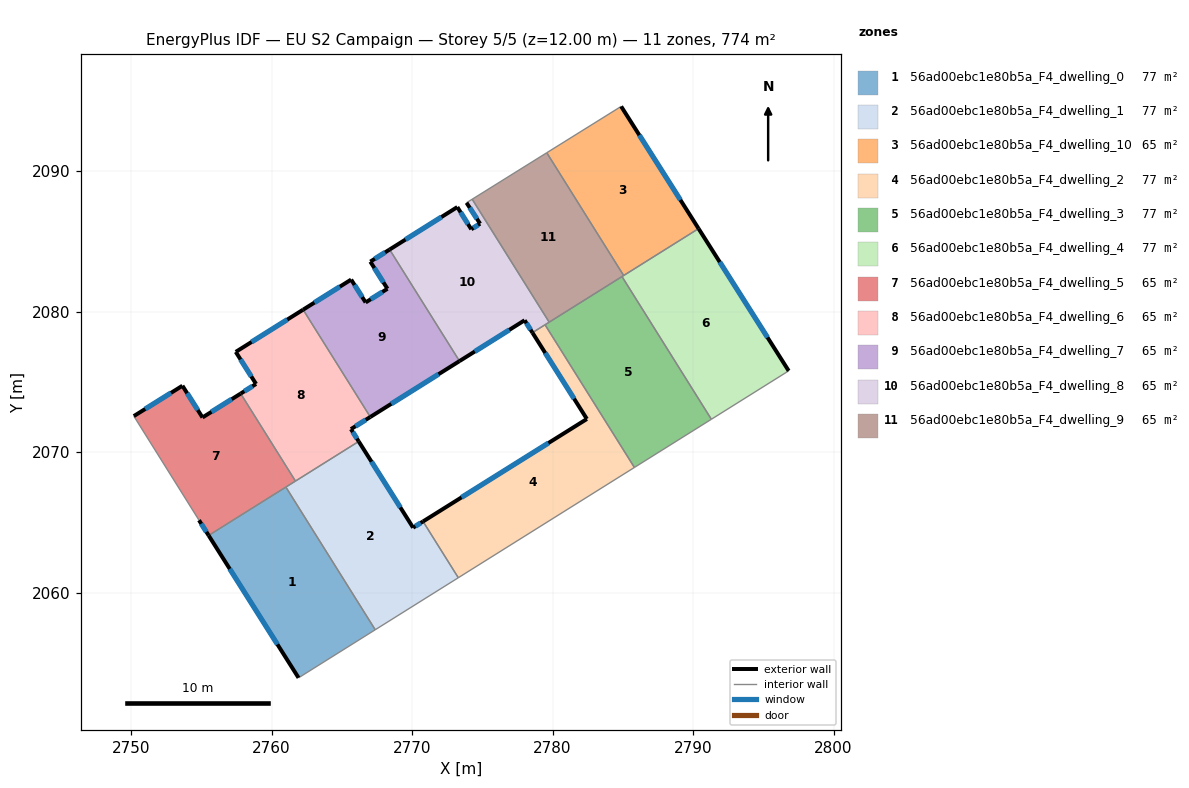
=== STOREY PLAN SPEC (per zone: floor XY polygon, exterior-wall plan segments, windows/doors) ===
zone 1: 56ad00ebc1e80b5a_F4_dwelling_0  (77.4 m²)
  floor: (2761.02, 2067.53) (2767.38, 2057.37) (2761.92, 2053.95) (2755.52, 2064.08)
  exterior wall: (2755.52, 2064.08) – (2761.92, 2053.95)  [12.0 m]
    window: (2757.03, 2061.70) – (2760.42, 2056.33)  [10.1 m²]
  interior walls: 3
zone 2: 56ad00ebc1e80b5a_F4_dwelling_1  (77.4 m²)
  floor: (2770.78, 2065.08) (2773.29, 2061.07) (2767.38, 2057.37) (2761.02, 2067.53) (2766.21, 2070.77) (2770.08, 2064.64)
  exterior wall: (2770.08, 2064.64) – (2766.21, 2070.77)  [7.3 m]
    window: (2769.17, 2066.08) – (2767.12, 2069.33)  [6.1 m²]
  exterior wall: (2770.78, 2065.08) – (2770.08, 2064.64)  [0.8 m]
    window: (2770.62, 2064.97) – (2770.24, 2064.74)  [0.7 m²]
  interior walls: 5
zone 3: 56ad00ebc1e80b5a_F4_dwelling_10  (64.5 m²)
  floor: (2784.88, 2094.62) (2790.39, 2085.92) (2785.06, 2082.58) (2779.59, 2091.32)
  exterior wall: (2790.39, 2085.92) – (2784.88, 2094.62)  [10.3 m]
    window: (2789.10, 2087.96) – (2786.18, 2092.57)  [8.7 m²]
  interior walls: 3
zone 4: 56ad00ebc1e80b5a_F4_dwelling_2  (77.4 m²)
  floor: (2779.47, 2079.08) (2785.83, 2068.92) (2773.29, 2061.07) (2770.78, 2065.08) (2782.44, 2072.37) (2778.57, 2078.51)
  exterior wall: (2782.44, 2072.37) – (2770.78, 2065.08)  [13.8 m]
    window: (2779.71, 2070.66) – (2773.52, 2066.79)  [11.6 m²]
  exterior wall: (2778.57, 2078.51) – (2782.44, 2072.37)  [7.3 m]
    window: (2779.48, 2077.07) – (2781.53, 2073.81)  [6.1 m²]
  interior walls: 4
zone 5: 56ad00ebc1e80b5a_F4_dwelling_3  (77.4 m²)
  floor: (2784.94, 2082.51) (2791.30, 2072.35) (2785.83, 2068.92) (2779.47, 2079.08)
  interior walls: 5
zone 6: 56ad00ebc1e80b5a_F4_dwelling_4  (77.4 m²)
  floor: (2790.39, 2085.92) (2796.81, 2075.80) (2791.30, 2072.35) (2784.94, 2082.51)
  exterior wall: (2796.81, 2075.80) – (2790.39, 2085.92)  [12.0 m]
    window: (2795.30, 2078.17) – (2791.90, 2083.54)  [10.1 m²]
  interior walls: 4
zone 7: 56ad00ebc1e80b5a_F4_dwelling_5  (64.5 m²)
  floor: (2757.80, 2074.18) (2761.70, 2067.95) (2755.52, 2064.08) (2754.84, 2065.17) (2750.20, 2072.58) (2753.66, 2074.74) (2755.09, 2072.48)
  exterior wall: (2757.80, 2074.18) – (2755.09, 2072.48)  [3.2 m]
    window: (2757.17, 2073.78) – (2755.73, 2072.88)  [2.7 m²]
  exterior wall: (2754.84, 2065.17) – (2755.52, 2064.08)  [1.3 m]
    window: (2755.00, 2064.91) – (2755.36, 2064.34)  [1.1 m²]
  exterior wall: (2753.66, 2074.74) – (2750.20, 2072.58)  [4.1 m]
    window: (2752.85, 2074.23) – (2751.01, 2073.08)  [3.4 m²]
  exterior wall: (2755.09, 2072.48) – (2753.66, 2074.74)  [2.7 m]
    window: (2754.75, 2073.01) – (2753.99, 2074.21)  [2.3 m²]
  interior walls: 4
zone 8: 56ad00ebc1e80b5a_F4_dwelling_6  (64.5 m²)
  floor: (2762.25, 2080.15) (2767.03, 2072.51) (2765.65, 2071.65) (2766.21, 2070.77) (2761.70, 2067.95) (2757.80, 2074.18) (2758.90, 2074.86) (2757.46, 2077.15)
  exterior wall: (2765.65, 2071.65) – (2767.03, 2072.51)  [1.6 m]
    window: (2765.98, 2071.85) – (2766.71, 2072.31)  [1.4 m²]
  exterior wall: (2766.21, 2070.77) – (2765.65, 2071.65)  [1.0 m]
    window: (2766.08, 2070.98) – (2765.78, 2071.44)  [0.9 m²]
  exterior wall: (2758.90, 2074.86) – (2757.80, 2074.18)  [1.3 m]
    window: (2758.64, 2074.70) – (2758.06, 2074.34)  [1.1 m²]
  exterior wall: (2757.46, 2077.15) – (2758.90, 2074.86)  [2.7 m]
    window: (2757.79, 2076.61) – (2758.56, 2075.40)  [2.3 m²]
  exterior wall: (2762.25, 2080.15) – (2757.46, 2077.15)  [5.7 m]
    window: (2761.12, 2079.44) – (2758.58, 2077.85)  [4.8 m²]
  interior walls: 3
zone 9: 56ad00ebc1e80b5a_F4_dwelling_7  (64.5 m²)
  floor: (2768.41, 2084.43) (2773.38, 2076.49) (2767.03, 2072.51) (2762.25, 2080.15) (2765.67, 2082.29) (2766.70, 2080.67) (2768.25, 2081.64) (2767.03, 2083.57)
  exterior wall: (2767.03, 2083.57) – (2768.25, 2081.64)  [2.3 m]
    window: (2767.32, 2083.12) – (2767.96, 2082.09)  [1.9 m²]
  exterior wall: (2768.41, 2084.43) – (2767.03, 2083.57)  [1.6 m]
    window: (2768.08, 2084.23) – (2767.35, 2083.77)  [1.4 m²]
  exterior wall: (2767.03, 2072.51) – (2773.38, 2076.49)  [7.5 m]
    window: (2768.52, 2073.45) – (2771.89, 2075.56)  [6.3 m²]
  exterior wall: (2765.67, 2082.29) – (2762.25, 2080.15)  [4.0 m]
    window: (2764.86, 2081.79) – (2763.05, 2080.65)  [3.4 m²]
  exterior wall: (2766.70, 2080.67) – (2765.67, 2082.29)  [1.9 m]
    window: (2766.46, 2081.05) – (2765.91, 2081.91)  [1.6 m²]
  exterior wall: (2768.25, 2081.64) – (2766.70, 2080.67)  [1.8 m]
    window: (2767.89, 2081.41) – (2767.06, 2080.89)  [1.5 m²]
  interior walls: 2
zone 10: 56ad00ebc1e80b5a_F4_dwelling_8  (64.5 m²)
  floor: (2774.84, 2086.27) (2773.88, 2087.76) (2774.28, 2088.01) (2779.76, 2079.26) (2778.57, 2078.51) (2778.01, 2079.40) (2773.38, 2076.49) (2768.41, 2084.43) (2773.22, 2087.45) (2774.22, 2085.87)
  exterior wall: (2773.88, 2087.76) – (2774.84, 2086.27)  [1.8 m]
    window: (2774.11, 2087.41) – (2774.62, 2086.62)  [1.5 m²]
  exterior wall: (2778.01, 2079.40) – (2778.57, 2078.51)  [1.0 m]
    window: (2778.14, 2079.19) – (2778.44, 2078.72)  [0.9 m²]
  exterior wall: (2773.38, 2076.49) – (2778.01, 2079.40)  [5.5 m]
    window: (2774.47, 2077.17) – (2776.92, 2078.71)  [4.6 m²]
  exterior wall: (2773.22, 2087.45) – (2768.41, 2084.43)  [5.7 m]
    window: (2772.09, 2086.74) – (2769.54, 2085.14)  [4.8 m²]
  exterior wall: (2774.22, 2085.87) – (2773.22, 2087.45)  [1.9 m]
    window: (2773.98, 2086.24) – (2773.46, 2087.08)  [1.6 m²]
  exterior wall: (2774.84, 2086.27) – (2774.22, 2085.87)  [0.7 m]
    window: (2774.70, 2086.18) – (2774.36, 2085.97)  [0.6 m²]
  interior walls: 5
zone 11: 56ad00ebc1e80b5a_F4_dwelling_9  (64.5 m²)
  floor: (2779.59, 2091.32) (2785.06, 2082.58) (2779.76, 2079.26) (2774.28, 2088.01)
  interior walls: 5

=== DERIVED (storey summary) ===
Building: EU S2 Campaign
Storey: 5 of 5  (floor level z = 12.00 m)
Storey gross floor area: 774.4 m²
Zones on this storey: 11
  - 56ad00ebc1e80b5a_F4_dwelling_0: floor 77.4 m²; exterior wall 12.0 m (35.9 m²); 1 window(s) 10.1 m²; WWR 28.1%
  - 56ad00ebc1e80b5a_F4_dwelling_1: floor 77.4 m²; exterior wall 8.1 m (24.3 m²); 2 window(s) 6.8 m²; WWR 28.1%
  - 56ad00ebc1e80b5a_F4_dwelling_10: floor 64.5 m²; exterior wall 10.3 m (30.9 m²); 1 window(s) 8.7 m²; WWR 28.1%
  - 56ad00ebc1e80b5a_F4_dwelling_2: floor 77.4 m²; exterior wall 21.0 m (63.1 m²); 2 window(s) 17.7 m²; WWR 28.1%
  - 56ad00ebc1e80b5a_F4_dwelling_3: floor 77.4 m²
  - 56ad00ebc1e80b5a_F4_dwelling_4: floor 77.4 m²; exterior wall 12.0 m (36.0 m²); 1 window(s) 10.1 m²; WWR 28.1%
  - 56ad00ebc1e80b5a_F4_dwelling_5: floor 64.5 m²; exterior wall 11.2 m (33.7 m²); 4 window(s) 9.5 m²; WWR 28.1%
  - 56ad00ebc1e80b5a_F4_dwelling_6: floor 64.5 m²; exterior wall 12.3 m (36.9 m²); 5 window(s) 10.4 m²; WWR 28.1%
  - 56ad00ebc1e80b5a_F4_dwelling_7: floor 64.5 m²; exterior wall 19.2 m (57.6 m²); 6 window(s) 16.2 m²; WWR 28.1%
  - 56ad00ebc1e80b5a_F4_dwelling_8: floor 64.5 m²; exterior wall 16.6 m (49.8 m²); 6 window(s) 14.0 m²; WWR 28.1%
  - 56ad00ebc1e80b5a_F4_dwelling_9: floor 64.5 m²
Zone adjacency (shared interzone walls):
  - 56ad00ebc1e80b5a_F4_dwelling_0 ↔ 56ad00ebc1e80b5a_F4_dwelling_1
  - 56ad00ebc1e80b5a_F4_dwelling_0 ↔ 56ad00ebc1e80b5a_F4_dwelling_5
  - 56ad00ebc1e80b5a_F4_dwelling_1 ↔ 56ad00ebc1e80b5a_F4_dwelling_2
  - 56ad00ebc1e80b5a_F4_dwelling_1 ↔ 56ad00ebc1e80b5a_F4_dwelling_5
  - 56ad00ebc1e80b5a_F4_dwelling_1 ↔ 56ad00ebc1e80b5a_F4_dwelling_6
  - 56ad00ebc1e80b5a_F4_dwelling_10 ↔ 56ad00ebc1e80b5a_F4_dwelling_4
  - 56ad00ebc1e80b5a_F4_dwelling_10 ↔ 56ad00ebc1e80b5a_F4_dwelling_9
  - 56ad00ebc1e80b5a_F4_dwelling_2 ↔ 56ad00ebc1e80b5a_F4_dwelling_3
  - 56ad00ebc1e80b5a_F4_dwelling_2 ↔ 56ad00ebc1e80b5a_F4_dwelling_8
  - 56ad00ebc1e80b5a_F4_dwelling_3 ↔ 56ad00ebc1e80b5a_F4_dwelling_4
  - 56ad00ebc1e80b5a_F4_dwelling_3 ↔ 56ad00ebc1e80b5a_F4_dwelling_8
  - 56ad00ebc1e80b5a_F4_dwelling_3 ↔ 56ad00ebc1e80b5a_F4_dwelling_9
  - 56ad00ebc1e80b5a_F4_dwelling_4 ↔ 56ad00ebc1e80b5a_F4_dwelling_9
  - 56ad00ebc1e80b5a_F4_dwelling_5 ↔ 56ad00ebc1e80b5a_F4_dwelling_6
  - 56ad00ebc1e80b5a_F4_dwelling_6 ↔ 56ad00ebc1e80b5a_F4_dwelling_7
  - 56ad00ebc1e80b5a_F4_dwelling_7 ↔ 56ad00ebc1e80b5a_F4_dwelling_8
  - 56ad00ebc1e80b5a_F4_dwelling_8 ↔ 56ad00ebc1e80b5a_F4_dwelling_9